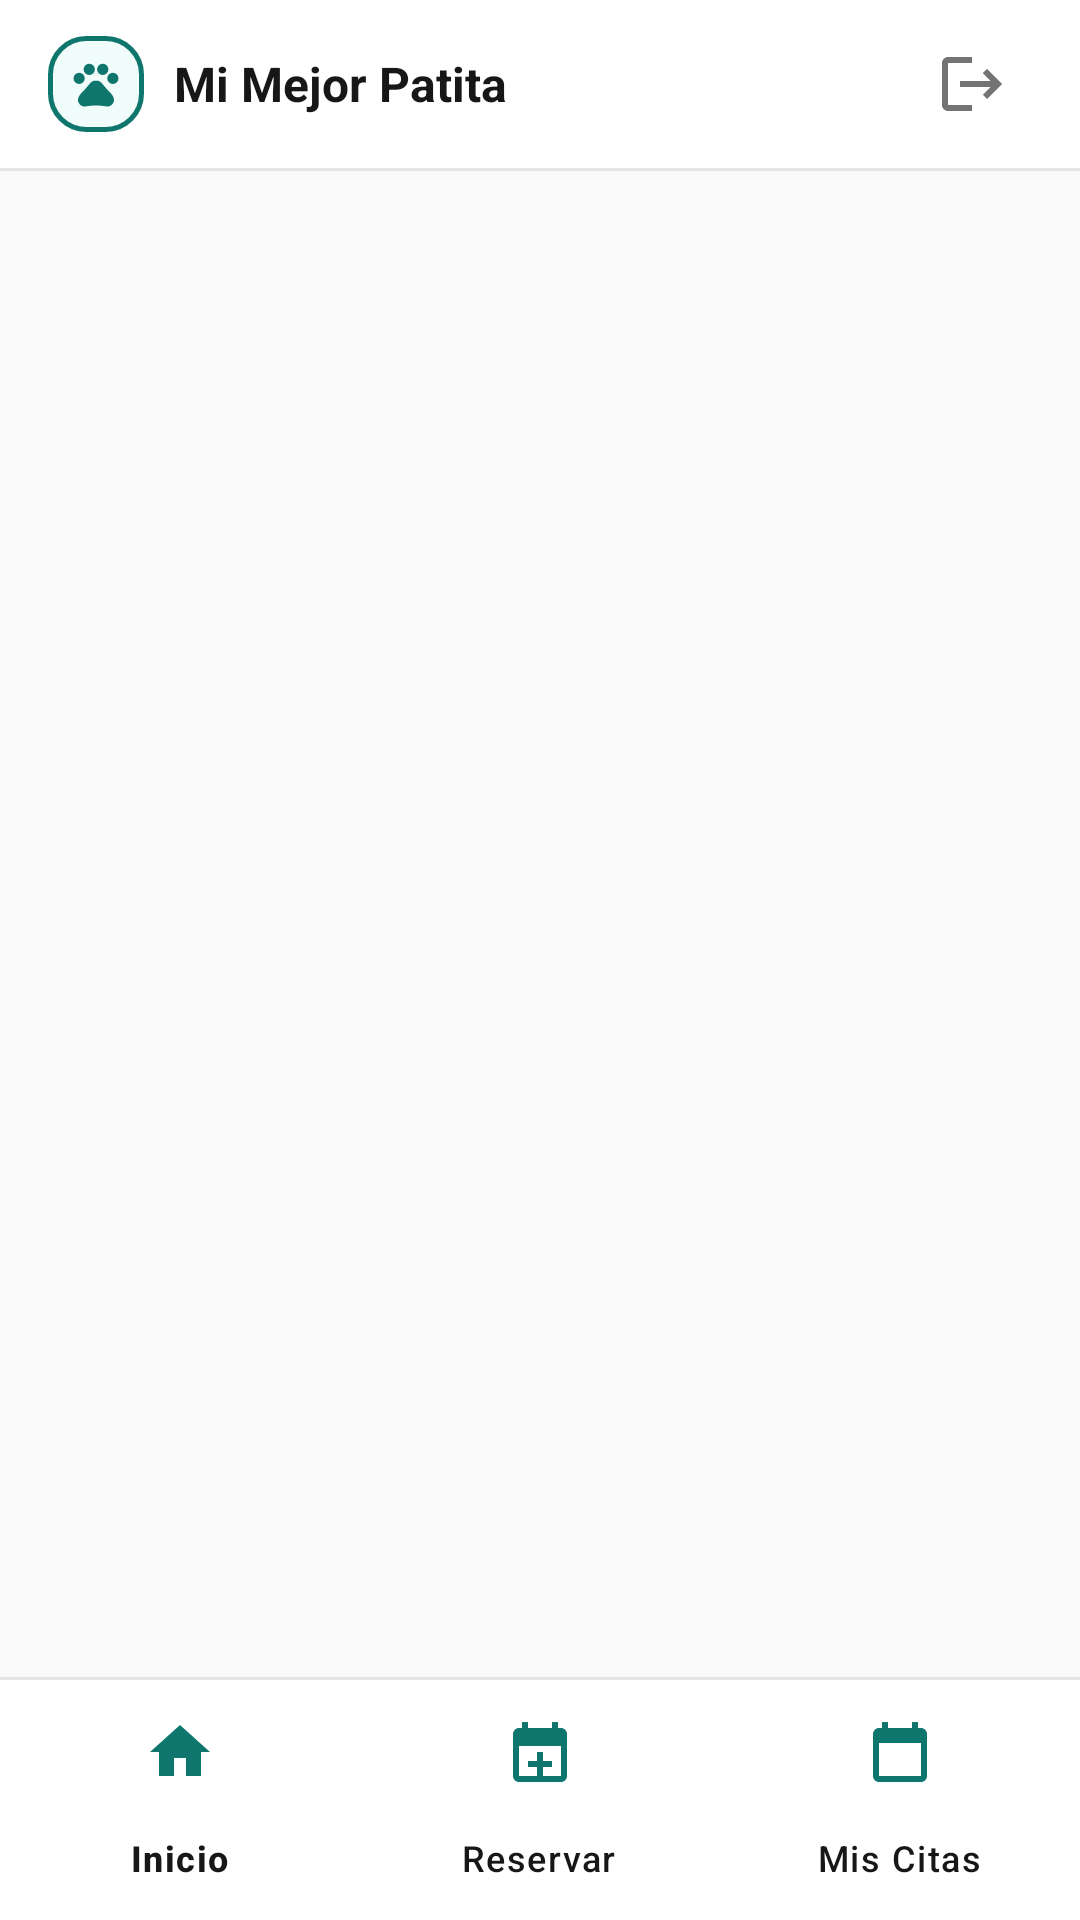

This screen was rendered from an Android layout file. Write that file and the resources it references.
<!-- AndroidManifest.xml: application theme Theme.MiMejorPatita -->
<!-- res/layout/activity_main.xml -->
<?xml version="1.0" encoding="utf-8"?>
<androidx.constraintlayout.widget.ConstraintLayout xmlns:android="http://schemas.android.com/apk/res/android"
    xmlns:app="http://schemas.android.com/apk/res-auto"
    android:layout_width="match_parent"
    android:layout_height="match_parent"
    android:background="@color/bg_surface">

    
    <LinearLayout
        android:id="@+id/topBar"
        android:layout_width="0dp"
        android:layout_height="56dp"
        android:background="@color/card_surface"
        android:gravity="center_vertical"
        android:orientation="horizontal"
        android:paddingHorizontal="16dp"
        app:layout_constraintEnd_toEndOf="parent"
        app:layout_constraintStart_toStartOf="parent"
        app:layout_constraintTop_toTopOf="parent">

        <ImageView
            android:layout_width="32dp"
            android:layout_height="32dp"
            android:background="@drawable/bg_selected_card"
            android:padding="7dp"
            android:src="@drawable/ic_paw"
            app:tint="@color/teal_primary" />

        <TextView
            android:layout_width="0dp"
            android:layout_height="wrap_content"
            android:layout_marginStart="10dp"
            android:layout_weight="1"
            android:text="@string/app_name"
            android:textColor="@color/text_primary"
            android:textSize="16sp"
            android:textStyle="bold" />

        <TextView
            android:id="@+id/tvUserName"
            android:layout_width="wrap_content"
            android:layout_height="wrap_content"
            android:layout_marginEnd="8dp"
            android:textColor="@color/text_secondary"
            android:textSize="12sp" />

        <ImageButton
            android:id="@+id/btnLogout"
            android:layout_width="40dp"
            android:layout_height="40dp"
            android:background="?attr/selectableItemBackgroundBorderless"
            android:contentDescription="Cerrar sesión"
            android:src="@drawable/ic_logout" />
    </LinearLayout>

    <View
        android:id="@+id/topDivider"
        android:layout_width="0dp"
        android:layout_height="1dp"
        android:background="@color/border_subtle"
        app:layout_constraintEnd_toEndOf="parent"
        app:layout_constraintStart_toStartOf="parent"
        app:layout_constraintTop_toBottomOf="@id/topBar" />

    
    <androidx.fragment.app.FragmentContainerView
        android:id="@+id/fragmentContainer"
        android:layout_width="0dp"
        android:layout_height="0dp"
        app:layout_constraintBottom_toTopOf="@id/bottomNavDivider"
        app:layout_constraintEnd_toEndOf="parent"
        app:layout_constraintStart_toStartOf="parent"
        app:layout_constraintTop_toBottomOf="@id/topDivider" />

    <View
        android:id="@+id/bottomNavDivider"
        android:layout_width="0dp"
        android:layout_height="1dp"
        android:background="@color/border_subtle"
        app:layout_constraintBottom_toTopOf="@id/bottomNavigation"
        app:layout_constraintEnd_toEndOf="parent"
        app:layout_constraintStart_toStartOf="parent" />

    
    <com.google.android.material.bottomnavigation.BottomNavigationView
        android:id="@+id/bottomNavigation"
        android:layout_width="0dp"
        android:layout_height="wrap_content"
        android:background="@color/card_surface"
        app:elevation="0dp"
        app:itemIconTint="@color/teal_primary"
        app:itemTextColor="@color/text_primary"
        app:layout_constraintBottom_toBottomOf="parent"
        app:layout_constraintEnd_toEndOf="parent"
        app:layout_constraintStart_toStartOf="parent"
        app:menu="@menu/bottom_nav_menu" />

</androidx.constraintlayout.widget.ConstraintLayout>
<!-- resources referenced by this layout -->
<resources>
  <color name="bg_surface">#FAFAFA</color>
  <color name="border_subtle">#E5E5E5</color>
  <color name="card_surface">#FFFFFF</color>
  <color name="teal_primary">#0F766E</color>
  <color name="text_primary">#171717</color>
  <color name="text_secondary">#737373</color>
  <!-- drawable bg_selected_card (drawable) -->
  <?xml version="1.0" encoding="utf-8"?>
  <shape xmlns:android="http://schemas.android.com/apk/res/android">
      <solid android:color="@color/teal_light" />
      <stroke android:width="1.5dp" android:color="@color/teal_primary" />
      <corners android:radius="12dp" />
  </shape>
  <!-- drawable ic_logout (drawable) -->
  <vector xmlns:android="http://schemas.android.com/apk/res/android"
      android:width="24dp"
      android:height="24dp"
      android:viewportWidth="24"
      android:viewportHeight="24">
      <path
          android:fillColor="#737373"
          android:pathData="M17,7l-1.41,1.41L18.17,11H8v2h10.17l-2.58,2.58L17,17l5,-5zM4,5h8V3H4C2.9,3 2,3.9 2,5v14c0,1.1 0.9,2 2,2h8v-2H4V5z" />
  </vector>
  <!-- drawable ic_paw (drawable) -->
  <vector xmlns:android="http://schemas.android.com/apk/res/android"
      android:width="24dp"
      android:height="24dp"
      android:viewportWidth="24"
      android:viewportHeight="24">
      <path
          android:fillColor="#171717"
          android:pathData="M4.5,9.5m-2.5,0a2.5,2.5 0,1 1,5 0a2.5,2.5 0,1 1,-5 0" />
      <path
          android:fillColor="#171717"
          android:pathData="M9,5.5m-2.5,0a2.5,2.5 0,1 1,5 0a2.5,2.5 0,1 1,-5 0" />
      <path
          android:fillColor="#171717"
          android:pathData="M15,5.5m-2.5,0a2.5,2.5 0,1 1,5 0a2.5,2.5 0,1 1,-5 0" />
      <path
          android:fillColor="#171717"
          android:pathData="M19.5,9.5m-2.5,0a2.5,2.5 0,1 1,5 0a2.5,2.5 0,1 1,-5 0" />
      <path
          android:fillColor="#171717"
          android:pathData="M17.34,14.86c-0.87,-1.02 -1.6,-1.89 -2.48,-2.91 -0.46,-0.54 -1.05,-1.08 -1.75,-1.32 -0.11,-0.04 -0.22,-0.07 -0.33,-0.09 -0.25,-0.04 -0.52,-0.04 -0.78,-0.04s-0.53,0 -0.79,0.05c-0.11,0.02 -0.22,0.05 -0.33,0.09 -0.7,0.24 -1.28,0.78 -1.75,1.32 -0.87,1.02 -1.6,1.89 -2.48,2.91 -1.31,1.31 -2.92,2.76 -2.62,4.79 0.29,1.02 1.02,2.03 2.33,2.32 0.73,0.15 3.06,-0.44 5.54,-0.44h0.18c2.48,0 4.81,0.58 5.54,0.44 1.31,-0.29 2.04,-1.31 2.33,-2.32 0.31,-2.04 -1.3,-3.49 -2.61,-4.8z" />
  </vector>
  <string name="app_name">Mi Mejor Patita</string>
  <style name="Theme.MiMejorPatita" parent="Theme.Material3.Light.NoActionBar">
          <item name="colorPrimary">@color/teal_primary</item>
          <item name="colorOnPrimary">@color/white</item>
          <item name="colorPrimaryContainer">@color/teal_light</item>
          <item name="colorOnPrimaryContainer">@color/teal_dark</item>
          <item name="android:colorBackground">@color/bg_surface</item>
          <item name="android:statusBarColor">@color/white</item>
          <item name="android:windowLightStatusBar">true</item>
      </style>
  <color name="teal_light">#F0FDFA</color>
  <color name="white">#FFFFFF</color>
  <color name="teal_dark">#115E59</color>
</resources>
